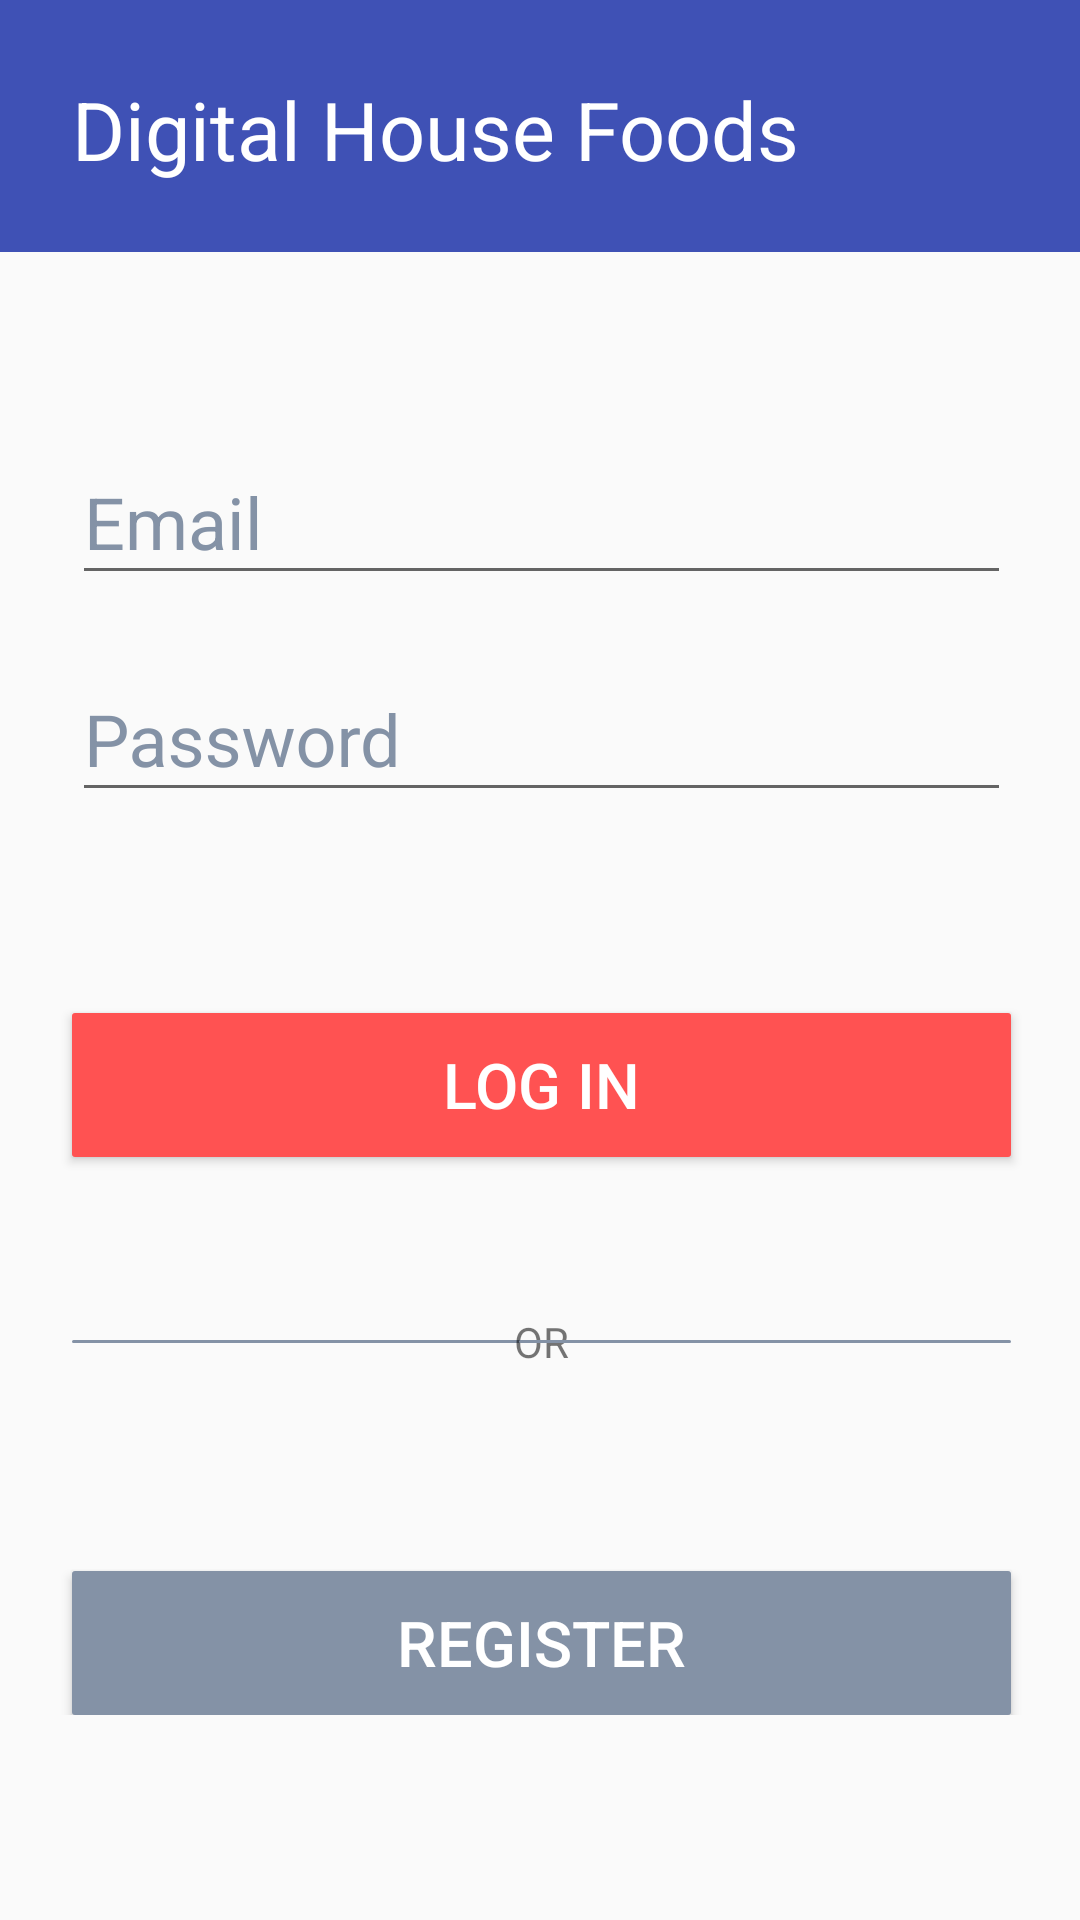

Write the Android layout XML for this screen, with the resource values it uses.
<!-- AndroidManifest.xml: application theme Theme.DHMobileCodersDesafio02 -->
<!-- res/layout/activity_login_screen.xml -->
<?xml version="1.0" encoding="utf-8"?>
<ScrollView
    xmlns:android="http://schemas.android.com/apk/res/android"
    xmlns:app="http://schemas.android.com/apk/res-auto"
    xmlns:tools="http://schemas.android.com/tools"
    android:layout_width="match_parent"
    android:layout_height="match_parent"
    tools:context=".view.LoginScreenActivity">
    <androidx.constraintlayout.widget.ConstraintLayout
        android:layout_width="match_parent"
        android:layout_height="wrap_content">

        <com.google.android.material.appbar.AppBarLayout
            android:id="@+id/appBarLoginTitle"
            android:layout_width="match_parent"
            android:layout_height="@dimen/appBarTitleHeight"
            app:layout_constraintTop_toTopOf="parent"
            app:layout_constraintStart_toStartOf="parent"
            app:layout_constraintEnd_toEndOf="parent"
            style="@style/AppBarStyle">

            <TextView
                android:id="@+id/appBarLoginTitleText"
                android:layout_width="wrap_content"
                android:layout_height="wrap_content"
                android:text="@string/AppBarTitle"
                android:layout_marginStart="@dimen/titleStartMargin_dp"
                style="@style/AppBarTitle"/>

        </com.google.android.material.appbar.AppBarLayout>

        <com.google.android.material.textfield.TextInputLayout
            android:id="@+id/tilLoginEmail"
            android:layout_width="match_parent"
            android:layout_height="wrap_content"
            android:layout_marginTop="54dp"
            android:layout_marginStart="@dimen/titleStartMargin_dp"
            android:layout_marginEnd="@dimen/emailMarginEnd"
            android:hint="@string/hintEmail"
            android:textColorHint="#8492A6"
            app:hintTextColor="#8492A6"
            app:helperTextTextColor="#8492A6"
            app:layout_constraintTop_toBottomOf="@id/appBarLoginTitle"
            app:layout_constraintStart_toStartOf="parent"
            app:layout_constraintEnd_toEndOf="parent"
            app:layout_constraintBottom_toTopOf="@id/tilLoginPassword">

            <com.google.android.material.textfield.TextInputEditText
                android:id="@+id/etLoginEmail"
                android:layout_width="match_parent"
                android:layout_height="wrap_content"
                android:textColorHint="#3F51B5"
                android:textColor="#3F51B5"
                android:textSize="24sp"
                android:inputType="textEmailAddress"/>

        </com.google.android.material.textfield.TextInputLayout>

        <com.google.android.material.textfield.TextInputLayout
            android:id="@+id/tilLoginPassword"
            android:layout_width="match_parent"
            android:layout_height="wrap_content"
            android:layout_marginTop="12dp"
            android:layout_marginStart="@dimen/titleStartMargin_dp"
            android:layout_marginEnd="@dimen/emailMarginEnd"
            android:hint="@string/hintPassword"
            android:textColorHint="#8492A6"
            app:hintTextColor="#8492A6"
            app:helperTextTextColor="#8492A6"
            app:layout_constraintTop_toBottomOf="@id/tilLoginEmail"
            app:layout_constraintStart_toStartOf="@id/tilLoginEmail"
            app:layout_constraintEnd_toEndOf="@id/tilLoginEmail"
            app:layout_constraintBottom_toTopOf="@id/btLoginLogin">

            <com.google.android.material.textfield.TextInputEditText
                android:id="@+id/etLoginPassword"
                android:layout_width="match_parent"
                android:layout_height="wrap_content"
                android:textColorHint="#3F51B5"
                android:textColor="#3F51B5"
                android:textSize="24sp"
                android:inputType="textPassword"/>

        </com.google.android.material.textfield.TextInputLayout>

        <Button
            android:id="@+id/btLoginLogin"
            android:layout_width="match_parent"
            android:layout_height="wrap_content"
            android:text="@string/button_login"
            android:textColor="@color/white"
            android:textSize="@dimen/buttonTextSize"
            android:background="@drawable/custon_login_button"
            app:layout_constraintTop_toBottomOf="@id/tilLoginPassword"
            app:layout_constraintStart_toStartOf="@id/tilLoginPassword"
            app:layout_constraintEnd_toEndOf="@id/tilLoginPassword"
            app:layout_constraintBottom_toTopOf="@id/rlLogin"
            android:layout_marginTop="67dp"
            android:layout_marginStart="@dimen/titleStartMargin_dp"
            android:layout_marginEnd="@dimen/emailMarginEnd"/>

        <RelativeLayout
            android:id="@+id/rlLogin"
            android:layout_width="match_parent"
            android:layout_height="wrap_content"
            app:layout_constraintTop_toBottomOf="@id/btLoginLogin"
            app:layout_constraintStart_toStartOf="@id/btLoginLogin"
            app:layout_constraintEnd_toEndOf="@id/btLoginLogin"
            app:layout_constraintBottom_toTopOf="@id/btLoginRegister"
            android:layout_marginTop="52dp"
            android:layout_marginStart="@dimen/titleStartMargin_dp"
            android:layout_marginEnd="@dimen/emailMarginEnd">

            <ImageView
                android:layout_width="164dp"
                android:layout_height="1dp"
                android:layout_centerVertical="true"
                android:layout_alignParentStart="true"
                android:layout_alignStart="@id/tvLoginOr"
                android:src="@drawable/custon_register_button" />

            <TextView
                android:id="@+id/tvLoginOr"
                android:layout_width="wrap_content"
                android:layout_height="wrap_content"
                android:text="OR"
                android:textAlignment="center"
                android:layout_centerHorizontal="true"
                android:layout_centerVertical="true"/>

            <ImageView
                android:layout_width="164dp"
                android:layout_height="1dp"
                android:layout_centerVertical="true"
                android:layout_alignParentEnd="true"
                android:layout_alignEnd="@id/tvLoginOr"
                android:src="@drawable/custon_register_button" />

        </RelativeLayout>

        <Button
            android:id="@+id/btLoginRegister"
            android:layout_width="match_parent"
            android:layout_height="wrap_content"
            app:layout_constraintVertical_bias="1.0"
            android:text="@string/button_register"
            android:textSize="@dimen/buttonTextSize"
            android:textColor="@color/white"
            android:background="@drawable/custon_register_button"
            app:layout_constraintTop_toBottomOf="@id/rlLogin"
            app:layout_constraintStart_toStartOf="@id/btLoginLogin"
            app:layout_constraintEnd_toEndOf="@id/btLoginLogin"
            app:layout_constraintBottom_toBottomOf="parent"
            android:layout_marginTop="67dp"
            android:layout_marginStart="@dimen/titleStartMargin_dp"
            android:layout_marginEnd="@dimen/emailMarginEnd"/>

    </androidx.constraintlayout.widget.ConstraintLayout>
</ScrollView>
<!-- resources referenced by this layout -->
<resources>
  <color name="white">#FFFFFFFF</color>
  <dimen name="appBarTitleHeight">84dp</dimen>
  <dimen name="buttonTextSize">21sp</dimen>
  <dimen name="emailMarginEnd">23dp</dimen>
  <dimen name="titleStartMargin_dp">24dp</dimen>
  <!-- drawable custon_login_button (drawable) -->
  <?xml version="1.0" encoding="utf-8"?>
  <shape
      xmlns:android="http://schemas.android.com/apk/res/android">
      <solid android:color="@color/buttonLogin"/>
      <corners android:radius="3px"/>
  </shape>
  <!-- drawable custon_register_button (drawable) -->
  <?xml version="1.0" encoding="utf-8"?>
  <shape xmlns:android="http://schemas.android.com/apk/res/android">
      <solid android:color="@color/buttonRegister"/>
      <corners android:radius="3px"/>
  </shape>
  <string name="AppBarTitle">Digital House Foods</string>
  <string name="button_login">LOG IN</string>
  <string name="button_register">REGISTER</string>
  <string name="hintEmail">Email</string>
  <string name="hintPassword">Password</string>
  <style name="AppBarStyle">
          <item name="android:background">@color/appBarTitleColorBackground</item>
      </style>
  <style name="AppBarTitle" parent="@style/Widget.AppCompat.Light.ActionBar.Solid.Inverse">
          <item name="android:background">@color/appBarTitleColorBackground</item>
          <item name="android:textColor">@color/white</item>
          <item name="android:textSize">@dimen/titleTextSize_sp</item>
          <item name="android:layout_marginStart">24dp</item>
          <item name="android:layout_marginTop">25dp</item>
  
      </style>
  <style name="Theme.DHMobileCodersDesafio02" parent="Theme.AppCompat.Light.NoActionBar">
          
          <item name="colorPrimary">@color/purple_500</item>
          <item name="colorPrimaryVariant">@color/purple_700</item>
          <item name="colorOnPrimary">@color/white</item>
          
          <item name="colorSecondary">@color/teal_200</item>
          <item name="colorSecondaryVariant">@color/teal_700</item>
          <item name="colorOnSecondary">@color/black</item>
          
          <item name="android:statusBarColor" tools:targetApi="l">?attr/colorPrimaryVariant</item>
          
      </style>
  <color name="buttonLogin">#FF5252</color>
  <color name="buttonRegister">#8492A6</color>
  <color name="appBarTitleColorBackground">#3F51B5</color>
  <dimen name="titleTextSize_sp">27sp</dimen>
  <color name="purple_500">#FF6200EE</color>
  <color name="purple_700">#FF3700B3</color>
  <color name="teal_200">#FF03DAC5</color>
  <color name="teal_700">#FF018786</color>
  <color name="black">#FF000000</color>
</resources>
